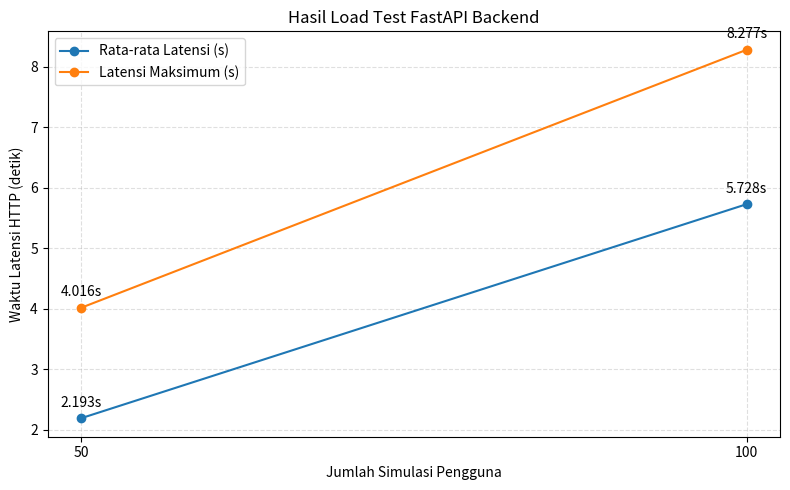

Reproduce this figure in Python. (Note: this script raises an exception after producing the figure.)
import matplotlib
matplotlib.use('Agg')
import matplotlib.pyplot as plt

def main():
    user_counts = [50, 100]
    avg_latencies = [2.193, 5.728]
    max_latencies = [4.016, 8.277]

    plt.figure(figsize=(8, 5))
    plt.plot(user_counts, avg_latencies, marker='o', label='Rata-rata Latensi (s)')
    plt.plot(user_counts, max_latencies, marker='o', label='Latensi Maksimum (s)')
    for x, y in zip(user_counts, avg_latencies):
        plt.text(x, y + 0.14, f'{y:.3f}s', ha='center', va='bottom')
    for x, y in zip(user_counts, max_latencies):
        plt.text(x, y + 0.14, f'{y:.3f}s', ha='center', va='bottom')

    plt.title('Hasil Load Test FastAPI Backend')
    plt.xlabel('Jumlah Simulasi Pengguna')
    plt.ylabel('Waktu Latensi HTTP (detik)')
    plt.xticks(user_counts)
    plt.grid(True, linestyle='--', alpha=0.4)
    plt.legend()
    plt.tight_layout()
    output_path = 'backend/test_results_latency.png'
    plt.savefig(output_path, dpi=150)
    print(output_path)


if __name__ == '__main__':
    main()
